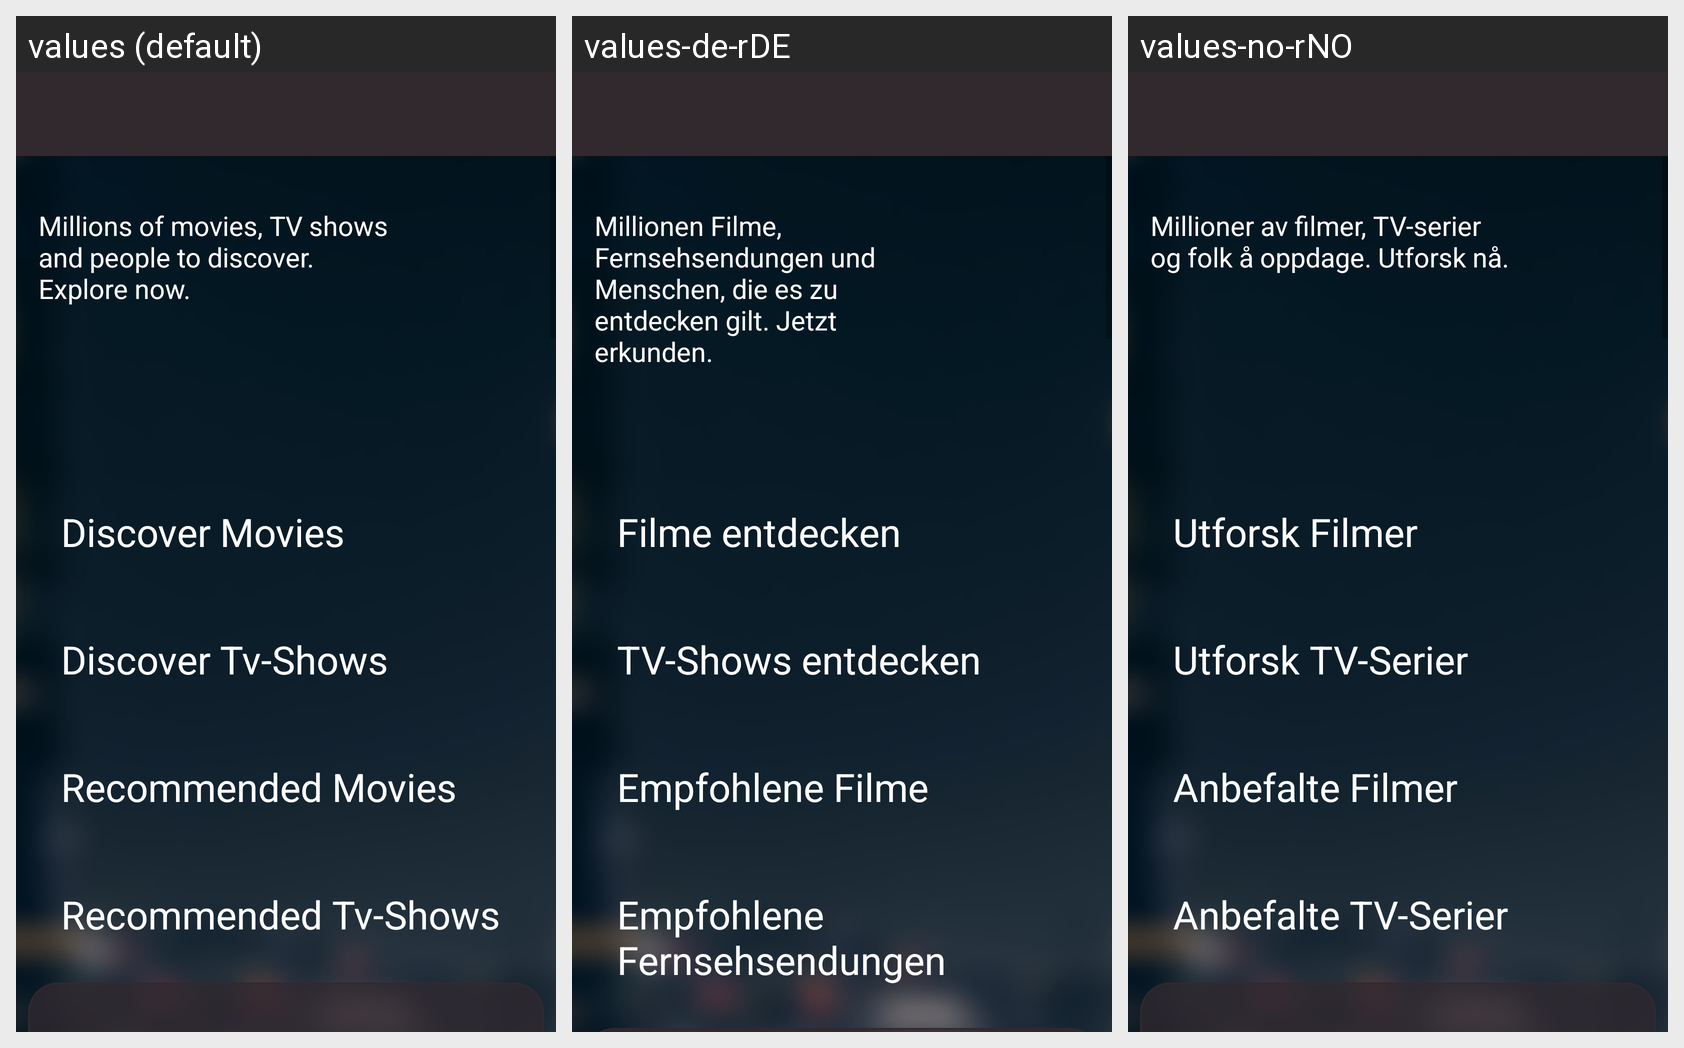

Here is an Android app screen in its default locale and in the app's own translations. Write out the translated-string differences for the strings that appear on this screen.
Android screen res/layout/start_screen.xml rendered under 3 locales, left to right: values (default), values-de-rDE, values-no-rNO. Device: Nexus 5 (rendered at 1080×1920; each locale shown at half size, 540×960, under a caption strip naming it); theme splashScreenTheme.
Other locales in the repository, not shown: values-es-rES, values-fr-rFR, values-zh-rCN.
Strings drawn on this screen, with the default value and each locale's value (text and hints the layout hard-codes, and strings that could not be matched under every locale, appear in the picture but are not listed):

header_text
  values: Millions of movies, TV shows and people to discover. Explore now.
  values-de-rDE: Millionen Filme, Fernsehsendungen und Menschen, die es zu entdecken gilt. Jetzt erkunden.
  values-no-rNO: Millioner av filmer, TV-serier og folk å oppdage. Utforsk nå.

discoverMovies
  values: Discover Movies
  values-de-rDE: Filme entdecken
  values-no-rNO: Utforsk Filmer

discoverTvs
  values: Discover Tv-Shows
  values-de-rDE: TV-Shows entdecken
  values-no-rNO: Utforsk TV-Serier

recMovies
  values: Recommended Movies
  values-de-rDE: Empfohlene Filme
  values-no-rNO: Anbefalte Filmer

recTvs
  values: Recommended Tv-Shows
  values-de-rDE: Empfohlene Fernsehsendungen
  values-no-rNO: Anbefalte TV-Serier
